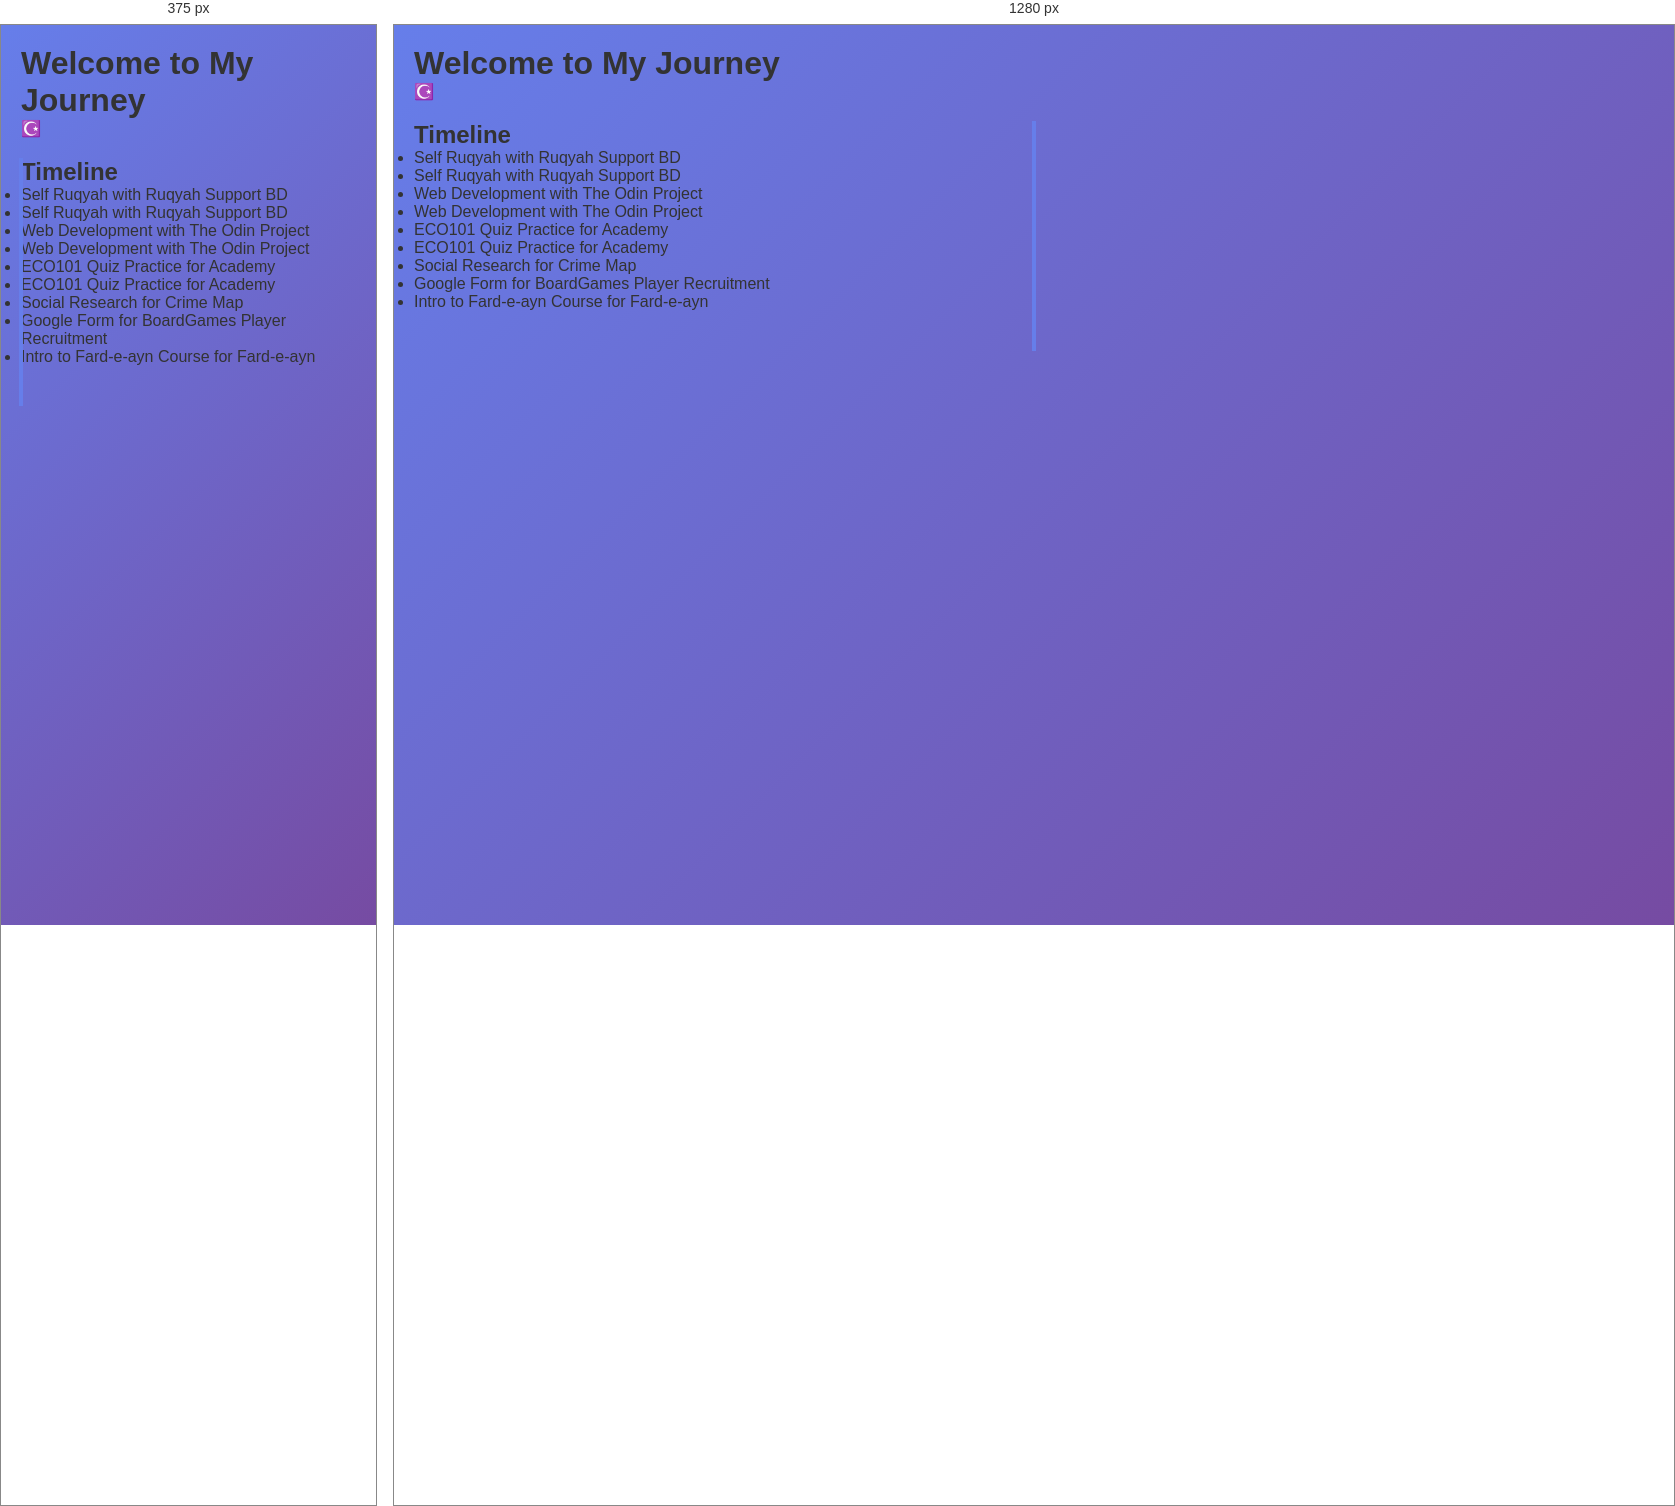
Rendered at 375 px and 1280 px, left to right.

<!-- file: index.html -->
<!DOCTYPE html>
<html lang="en">
<head>
    <meta charset="UTF-8">
    <meta name="viewport" content="width=device-width, initial-scale=1.0">
    <title>Your Title</title>
    <link rel="stylesheet" href="styles.css"> <!-- Assuming there is a CSS file -->
</head>
<body>
    <header>
        <h1>Welcome to My Journey</h1>
        <div class="icon">☪️</div>
    </header>
    <main>
        <section class="timeline">
            <h2>Timeline</h2>
            <ul>
                <li>Self Ruqyah with Ruqyah Support BD</li>
                <li>Self Ruqyah with Ruqyah Support BD</li>
                <li>Web Development with The Odin Project</li>
                <li>Web Development with The Odin Project</li>
                <li>ECO101 Quiz Practice for Academy</li>
                <li>ECO101 Quiz Practice for Academy</li>
                <li>Social Research for Crime Map</li>
                <li>Google Form for BoardGames Player Recruitment</li>
                <li>Intro to Fard-e-ayn Course for Fard-e-ayn</li>
            </ul>
        </section>
    </main>
</body>
</html>

/* @media block from styles.css */
@media (max-width: 768px) {
    .timeline::before {
        left: 0;
    }
    .timeline-item:nth-child(odd),
    .timeline-item:nth-child(even) {
        padding-left: 40px;
        padding-right: 0;
        text-align: left;
    }
    .timeline-dot {
        left: 0;
    }
    .timeline-content {
        border-right: none;
        border-left: 4px solid #667eea;
    }
}